Run: headless pygame with SDL's dummy video driver; simulated clock (each Clock.tick advances the game by its frame time, no real sleeping); random seed 0; keys injected as events and as key.get_pressed() state; mouse plan: one left click at the window centre at the start of phase 2, then a move to the lower-right quarter at the start of phase 3.
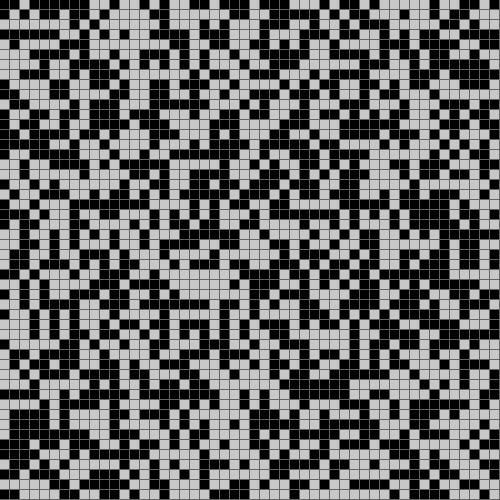
Frame 1 of 4 · flips 1–60 · no input
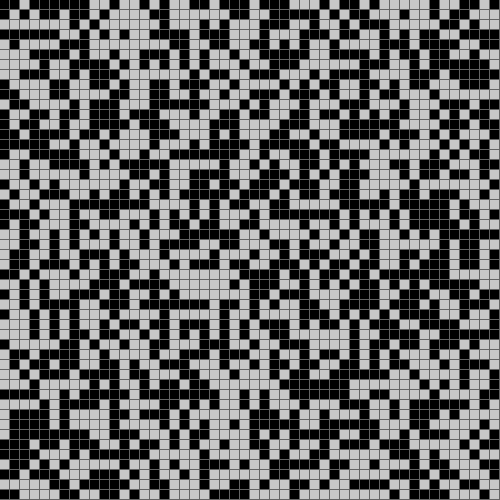
Frame 2 of 4 · flips 61–180 · clicked the window centre · tapped SPACE, RETURN · held RIGHT (→), D
Frame 3 of 4 · flips 181–300 · moved the mouse to the lower-right quarter · held DOWN (↓), S · screen unchanged from frame 2, image omitted
Frame 4 of 4 · flips 301–420 · held LEFT (←), A, UP (↑), W · screen unchanged from frame 3, image omitted

The pygame program that drew these frames:

import pygame
import random
pygame.init()

# Screen size
width = 500
hight = 500
screen = pygame.display.set_mode([width, hight])

i = 0
squares = []
squares_freaze = []

# Make Array all 0's
while i != 25001:
    ran = random.randrange(0, 2)
    squares.append(str(ran))
    squares_freaze.append(str(ran))
    i = i + 1

def count_around(count):
    num_of_alive = 0
    # left and right
    if count > 0:
        if squares_freaze[count - 1] == "1":
            num_of_alive += 1
    if count != 24999:
        if squares_freaze[count + 1] == "1":
            num_of_alive += 1
    # Top
    if count >= 49:
        if squares_freaze[count - 49] == "1":
            num_of_alive += 1
    if count >= 50:
        if squares_freaze[count - 50] == "1":
            num_of_alive += 1
    if count >= 51:
        if squares_freaze[count - 51] == "1":
            num_of_alive += 1
    # Bottom
    if count <= 24951:
        if squares_freaze[count + 49] == "1":
            num_of_alive += 1
    if count <= 24950:
        if squares_freaze[count + 50] == "1":
            num_of_alive += 1
    if count <= 24949:
        if squares_freaze[count + 51] == "1":
            num_of_alive += 1

    return num_of_alive

# Run until the user asks to quit
run = False
running = True
while running:

    # Did the user click the window close button?
    for event in pygame.event.get():
        if event.type == pygame.QUIT:
            running = False
        if event.type == pygame.KEYDOWN:
            # Detect key and start or stop game
            if pygame.key.name(event.key) == 'g':
                run = True
            if pygame.key.name(event.key) == 's':
                run = False
            if pygame.key.name(event.key) == 'r':
                i = 0
                # Make Array all 0's
                while i != 25001:
                    squares[i] = "0"
                    i = i + 1

    # Set colors 
    screen.fill((100, 100, 100))

    i = 0

    while i != 25001:
        squares_freaze[i] = squares[i]
        i = i + 1

    if run == True:
        count = 0
        while count != (25000):
            
            # If its alive
            if squares[count] == "1":
                num_of_alive = 0
                
                num_of_alive = count_around(count)

                # Set square dead or alive based on sournding squares
                if num_of_alive == 3 or num_of_alive == 2:
                    squares[count] = "1"
                else:
                    squares[count] = "0"

            # If its dead
            if squares[count] == "0":
                num_of_alive = 0

                num_of_alive = count_around(count)

                # Set alive if 3 squares are near
                if num_of_alive == 3:
                    squares[count] = "1"

            count += 1
        
    i = 0
    x = 0
    y = 0

    # draw squares
    while i != len(squares):

        if squares[i] == "1":
            color = (0, 0, 0)
            pygame.draw.rect(screen, color, pygame.Rect(x * 10, y * 10, 9, 9))
        elif squares[i] == "0":
            color = (200, 200, 200)
            pygame.draw.rect(screen, color, pygame.Rect(x * 10, y * 10, 9, 9))

        i = i + 1
        x = x + 1

        if x == (width / 10):
            x = 0
            y = y + 1

    # Get mouse location and button pressed and update tiles
    if run == False:
        mousebutton = pygame.mouse.get_pressed()
        if mousebutton == (True, False, False):
            x, y = pygame.mouse.get_pos()
            x = int(x / 10)
            y = int(y / 10)

            out = x + (y * 50)

            ans = squares[out]

            if ans == "1":
                squares[out] = "1"
            if ans == "0":
                squares[out] = "1"

        if mousebutton == (False, False, True):
            x, y = pygame.mouse.get_pos()
            x = int(x / 10)
            y = int(y / 10)

            out = x + (y * 50)

            ans = squares[out]

            if ans == "1":
                squares[out] = "0"
            if ans == "0":
                squares[out] = "0"

    # Flip the display
    pygame.display.flip()

# Done! Time to quit.
pygame.quit()
